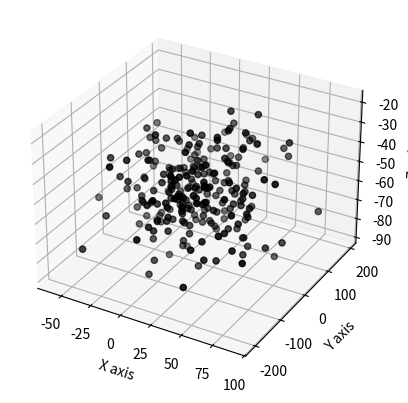

The matplotlib source for this figure:
import numpy as np
import matplotlib.pyplot as plt
from mpl_toolkits.mplot3d import Axes3D


if __name__ == '__main__':
    # 生成空白图像
    fig = plt.figure()
    ax = fig.add_subplot(111, projection='3d')

    # 定义生成值的个数
    n = 250

    # 生成 lambda函数来生成给定范围的值
    f = lambda min_val, max_val, n: min_val + (max_val - min_val) * np.random.randn(n)

    # 生成值
    x_val = f(15, 41, n)
    y_val = f(-10, 70, n)
    z_val = f(-52, -37, n)

    # 绘制图像
    ax.scatter(x_val, y_val, z_val, c='k', marker='o')
    ax.set_xlabel('X axis')
    ax.set_ylabel('Y axis')
    ax.set_zlabel('Z axis')

    plt.show()